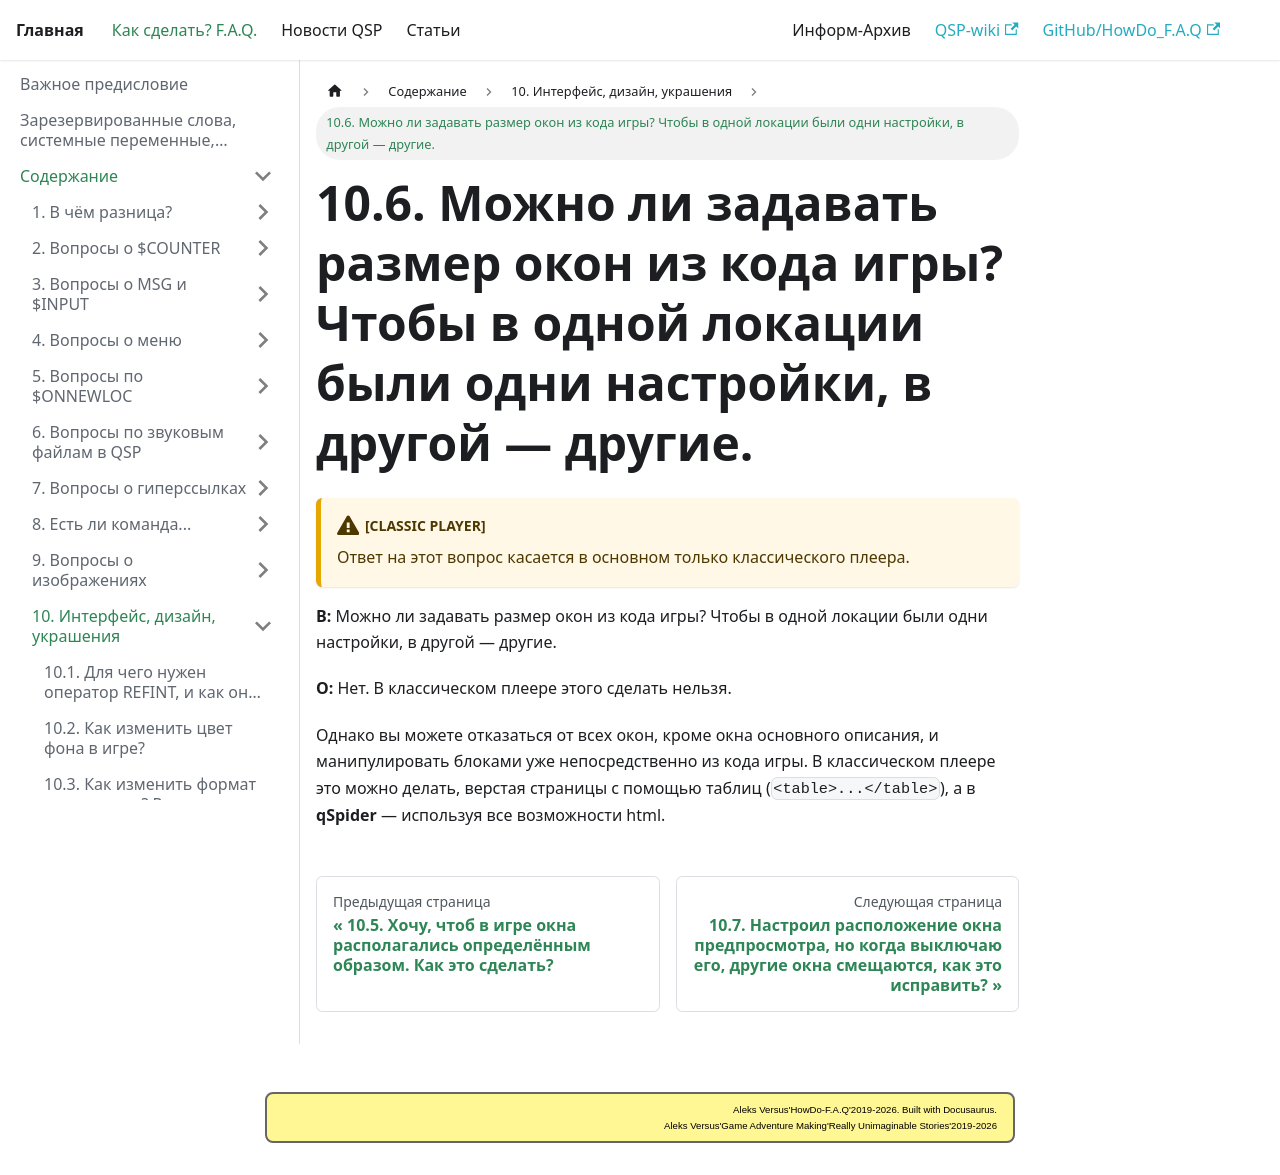

repository: AleksVersus/howdo_faq · page: docs/howdo/contents/interface/windows_sizes/index.html · generator: docusaurus

---
sidebar_position: 6
---

# 10.6. Можно ли задавать размер окон из кода игры? Чтобы в одной локации были одни настройки, в другой — другие.


:::warning [Classic Player]
Ответ на этот вопрос касается в основном только классического плеера.
:::

**В:** Можно ли задавать размер окон из кода игры? Чтобы в одной локации были одни настройки, в другой — другие.

**О:**
Нет. В классическом плеере этого сделать нельзя.

Однако вы можете отказаться от всех окон, кроме окна основного описания, и манипулировать блоками уже непосредственно из кода игры. В классическом плеере это можно делать, верстая страницы с помощью таблиц (`<table>...</table>`), а в **qSpider** — используя все возможности html.
